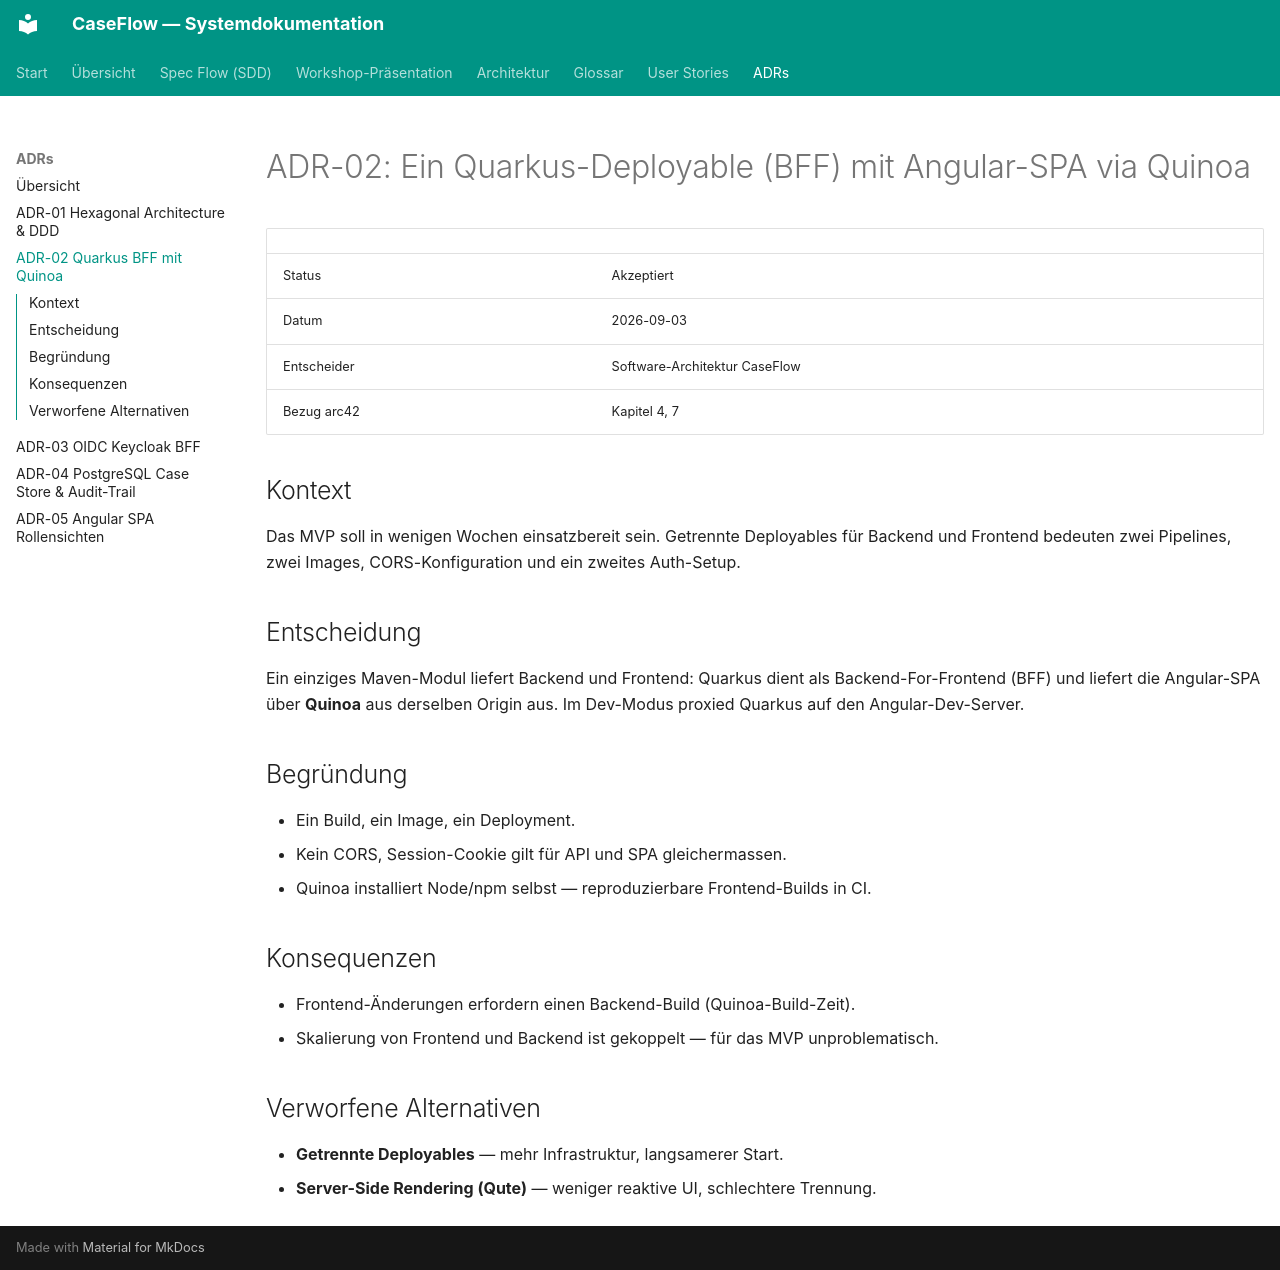

repository: LukasW/caseflow-mvp · page: adr/adr-02-ein-quarkus-deployable-bff/index.html · generator: mkdocs

# ADR-02: Ein Quarkus-Deployable (BFF) mit Angular-SPA via Quinoa

| | |
|---|---|
| Status | Akzeptiert |
| Datum | 2026-09-03 |
| Entscheider | Software-Architektur CaseFlow |
| Bezug arc42 | Kapitel 4, 7 |

## Kontext

Das MVP soll in wenigen Wochen einsatzbereit sein. Getrennte Deployables für
Backend und Frontend bedeuten zwei Pipelines, zwei Images, CORS-Konfiguration
und ein zweites Auth-Setup.

## Entscheidung

Ein einziges Maven-Modul liefert Backend und Frontend: Quarkus dient als
Backend-For-Frontend (BFF) und liefert die Angular-SPA über **Quinoa** aus
derselben Origin aus. Im Dev-Modus proxied Quarkus auf den Angular-Dev-Server.

## Begründung

- Ein Build, ein Image, ein Deployment.
- Kein CORS, Session-Cookie gilt für API und SPA gleichermassen.
- Quinoa installiert Node/npm selbst — reproduzierbare Frontend-Builds in CI.

## Konsequenzen

- Frontend-Änderungen erfordern einen Backend-Build (Quinoa-Build-Zeit).
- Skalierung von Frontend und Backend ist gekoppelt — für das MVP unproblematisch.

## Verworfene Alternativen

- **Getrennte Deployables** — mehr Infrastruktur, langsamerer Start.
- **Server-Side Rendering (Qute)** — weniger reaktive UI, schlechtere Trennung.
